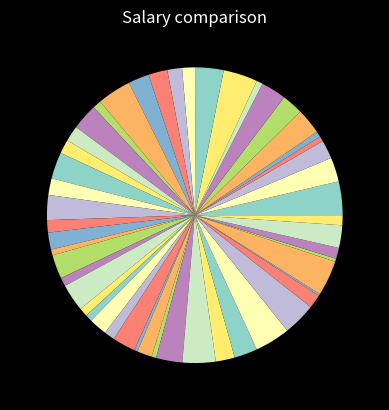

This figure's Python source:
import numpy as np
from matplotlib import pyplot as plt
from matplotlib import style
style.use('dark_background')

x = np.random.random(50) * 50
y = np.random.random(50) * 50
z = np.random.random(50) * 50

plt.pie(x)
plt.plot(x,y)
plt.title('Salary comparison')

plt.show()